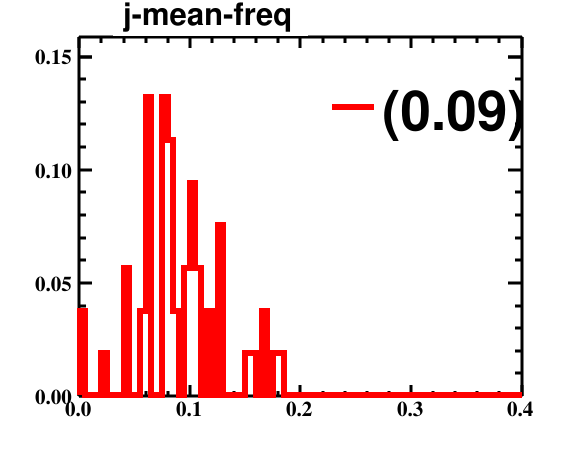

Data behind this chart, as committed beside it:
bin_low_edge, contents, binerror, xtitle, binlabel
-0.005, 0.0, 0.0, , 
0.0, 0.03774, 0.1943, , 
0.005, 0.0, 0.0, , 
0.01, 0.0, 0.0, , 
0.015, 0.0, 0.0, , 
0.02, 0.01887, 0.1374, , 
0.025, 0.0, 0.0, , 
0.03, 0.0, 0.0, , 
0.035, 0.0, 0.0, , 
0.04, 0.0566, 0.2379, , 
0.045, 0.0, 0.0, , 
0.05, 0.0, 0.0, , 
0.055, 0.03774, 0.1943, , 
0.06, 0.1321, 0.3634, , 
0.065, 0.0, 0.0, , 
0.07, 0.0, 0.0, , 
0.075, 0.1321, 0.3634, , 
0.08, 0.1132, 0.3365, , 
0.085, 0.03774, 0.1943, , 
0.09, 0.0, 0.0, , 
0.095, 0.0566, 0.2379, , 
0.1, 0.09434, 0.3071, , 
0.105, 0.0566, 0.2379, , 
0.11, 0.0, 0.0, , 
0.115, 0.03774, 0.1943, , 
0.12, 0.0, 0.0, , 
0.125, 0.07547, 0.2747, , 
0.13, 0.0, 0.0, , 
0.135, 0.0, 0.0, , 
0.14, 0.0, 0.0, , 
0.145, 0.0, 0.0, , 
0.15, 0.01887, 0.1374, , 
0.155, 0.01887, 0.1374, , 
0.16, 0.0, 0.0, , 
0.165, 0.03774, 0.1943, , 
0.17, 0.0, 0.0, , 
0.175, 0.01887, 0.1374, , 
0.18, 0.01887, 0.1374, , 
0.185, 0.0, 0.0, , 
0.19, 0.0, 0.0, , 
0.195, 0.0, 0.0, , 
0.2, 0.0, 0.0, , 
0.205, 0.0, 0.0, , 
0.21, 0.0, 0.0, , 
0.215, 0.0, 0.0, , 
0.22, 0.0, 0.0, , 
0.225, 0.0, 0.0, , 
0.23, 0.0, 0.0, , 
0.235, 0.0, 0.0, , 
0.24, 0.0, 0.0, , 
0.245, 0.0, 0.0, , 
0.25, 0.0, 0.0, , 
0.255, 0.0, 0.0, , 
0.26, 0.0, 0.0, , 
0.265, 0.0, 0.0, , 
0.27, 0.0, 0.0, , 
0.275, 0.0, 0.0, , 
0.28, 0.0, 0.0, , 
0.285, 0.0, 0.0, , 
0.29, 0.0, 0.0, , 
... 42 more rows
